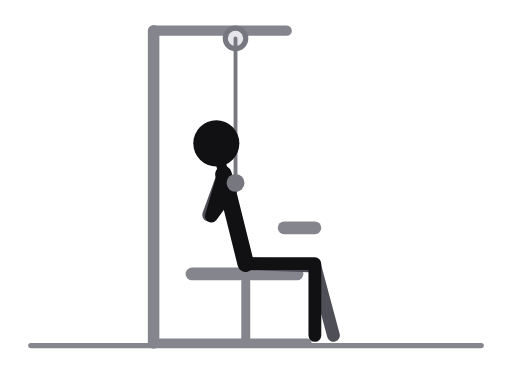
t = 0.00 s
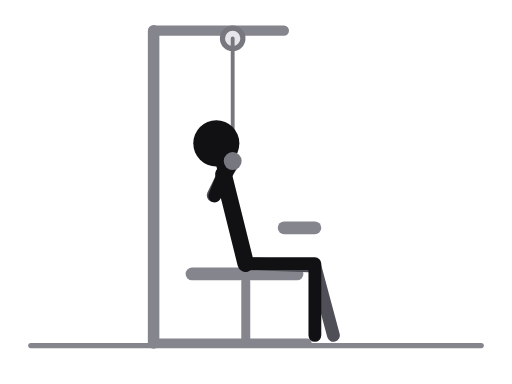
t = 0.31 s
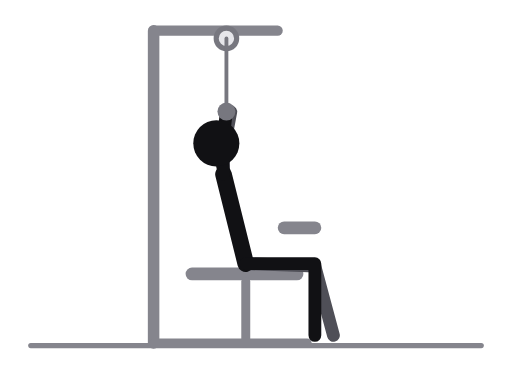
t = 0.69 s
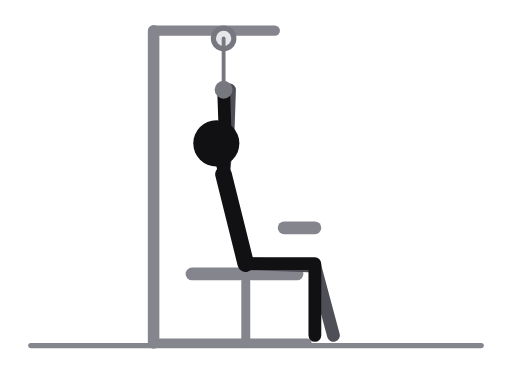
t = 1.00 s
t = 1.31 s: frame unchanged from t = 0.69 s, image omitted
t = 1.69 s: frame unchanged from t = 0.31 s, image omitted

The animated SVG that drew these frames (rendered in a browser with its animation timeline set to each time). Animation: 9 SMIL elements (animate=9); one cycle of 2.00 s, repeats indefinitely.

<svg xmlns="http://www.w3.org/2000/svg" viewBox="0 0 400 300" role="img" aria-label="Bar pull to chest, wide grip"><title>Bar pull to chest, wide grip</title><style>.ill-s-near{stroke:var(--ill-near,#111114)}.ill-f-near{fill:var(--ill-near,#111114)}.ill-s-far{stroke:var(--ill-far,#4F4F57)}.ill-f-far{fill:var(--ill-far,#4F4F57)}.ill-s-prop{stroke:var(--ill-prop,#85858D)}.ill-f-prop{fill:var(--ill-prop,#85858D)}.ill-s-floor{stroke:var(--ill-floor,#85858D)}.ill-f-floor{fill:var(--ill-floor,#85858D)}.ill-s-iron{stroke:var(--ill-iron,#77777F)}.ill-f-iron{fill:var(--ill-iron,#77777F)}.ill-s-ironin{stroke:var(--ill-ironin,#E6E6EA)}.ill-f-ironin{fill:var(--ill-ironin,#E6E6EA)}.ill-s-arrow{stroke:var(--ill-arrow,#008F45)}.ill-f-arrow{fill:var(--ill-arrow,#008F45)}@media (prefers-color-scheme:dark){svg{--ill-near:#F5F5F7;--ill-far:#BEBEC5;--ill-prop:#8E8E96;--ill-floor:#8E8E96;--ill-iron:#9E9EA6;--ill-ironin:#2A2A30;--ill-arrow:#3DFF8F;}}</style><g stroke-linecap="round" stroke-linejoin="round"><line class="ill-s-floor" x1="24" y1="270" x2="376" y2="270" stroke-width="4"/><line class="ill-s-prop" x1="120" y1="24" x2="224" y2="24" stroke-width="8"><animate attributeName="x2" values="224;222.6;219.3;216.1;214.7;216.1;219.3;222.6;224" keyTimes="0;0.125;0.25;0.375;0.5;0.625;0.75;0.875;1" dur="2.0s" repeatCount="indefinite"/></line><line class="ill-s-prop" x1="120" y1="24" x2="120" y2="268" stroke-width="9"/><line class="ill-s-prop" x1="150" y1="214" x2="232" y2="214" stroke-width="10"/><line class="ill-s-prop" x1="192" y1="220" x2="192" y2="268" stroke-width="7"/><line class="ill-s-prop" x1="222" y1="178" x2="246" y2="178" stroke-width="10"/><line class="ill-s-prop" x1="120" y1="268" x2="240" y2="268" stroke-width="7"/><circle class="ill-s-iron ill-f-ironin" cx="184" cy="30" r="8" stroke-width="4"><animate attributeName="cx" values="184;182.6;179.3;176.1;174.7;176.1;179.3;182.6;184" keyTimes="0;0.125;0.25;0.375;0.5;0.625;0.75;0.875;1" dur="2.0s" repeatCount="indefinite"/></circle><line class="ill-s-iron" x1="184" y1="30" x2="184" y2="142.9" stroke-width="3"><animate attributeName="x1" values="184;182.6;179.3;176.1;174.7;176.1;179.3;182.6;184" keyTimes="0;0.125;0.25;0.375;0.5;0.625;0.75;0.875;1" dur="2.0s" repeatCount="indefinite"/><animate attributeName="x2" values="184;182.6;179.3;176.1;174.7;176.1;179.3;182.6;184" keyTimes="0;0.125;0.25;0.375;0.5;0.625;0.75;0.875;1" dur="2.0s" repeatCount="indefinite"/><animate attributeName="y2" values="142.9;132.2;106.5;80.8;70.1;80.8;106.5;132.2;142.9" keyTimes="0;0.125;0.25;0.375;0.5;0.625;0.75;0.875;1" dur="2.0s" repeatCount="indefinite"/></line><polyline class="ill-s-far" points="192,206 246,207.9 260.5,262" fill="none" stroke-width="10"/><polyline class="ill-s-far" points="174.6,136.1 163,168 183.6,143.5" fill="none" stroke-width="10"><animate attributeName="points" values="174.6,136.1 163,168 183.6,143.5;174.6,136.1 165.2,158.4 183,132.8;174.6,136.1 170.6,135.2 181.5,106.9;174.6,136.1 176,111.9 179.9,81;174.6,136.1 178.2,102.3 179.3,70.3;174.6,136.1 176,111.9 179.9,81;174.6,136.1 170.6,135.2 181.5,106.9;174.6,136.1 165.2,158.4 183,132.8;174.6,136.1 163,168 183.6,143.5" keyTimes="0;0.125;0.25;0.375;0.5;0.625;0.75;0.875;1" dur="2.0s" repeatCount="indefinite"/></polyline><line class="ill-s-near" x1="174.6" y1="136.1" x2="192" y2="206" stroke-width="13"/><line class="ill-s-near" x1="174.6" y1="136.1" x2="169" y2="112" stroke-width="8"/><polyline class="ill-s-near" points="192,206 246,206 246,262" fill="none" stroke-width="10"/><polyline class="ill-s-near" points="174.6,136.1 165.2,168.8 184,142.9" fill="none" stroke-width="10"><animate attributeName="points" values="174.6,136.1 165.2,168.8 184,142.9;174.6,136.1 166.8,159 182.6,132.2;174.6,136.1 170.5,135.5 179.3,106.5;174.6,136.1 174.2,111.9 176.1,80.8;174.6,136.1 175.8,102.1 174.7,70.1;174.6,136.1 174.2,111.9 176.1,80.8;174.6,136.1 170.5,135.5 179.3,106.5;174.6,136.1 166.8,159 182.6,132.2;174.6,136.1 165.2,168.8 184,142.9" keyTimes="0;0.125;0.25;0.375;0.5;0.625;0.75;0.875;1" dur="2.0s" repeatCount="indefinite"/></polyline><circle class="ill-f-near" cx="169" cy="112" r="18"/><circle class="ill-f-iron" cx="184" cy="142.9" r="7"><animate attributeName="cx" values="184;182.6;179.3;176.1;174.7;176.1;179.3;182.6;184" keyTimes="0;0.125;0.25;0.375;0.5;0.625;0.75;0.875;1" dur="2.0s" repeatCount="indefinite"/><animate attributeName="cy" values="142.9;132.2;106.5;80.8;70.1;80.8;106.5;132.2;142.9" keyTimes="0;0.125;0.25;0.375;0.5;0.625;0.75;0.875;1" dur="2.0s" repeatCount="indefinite"/></circle></g></svg>
